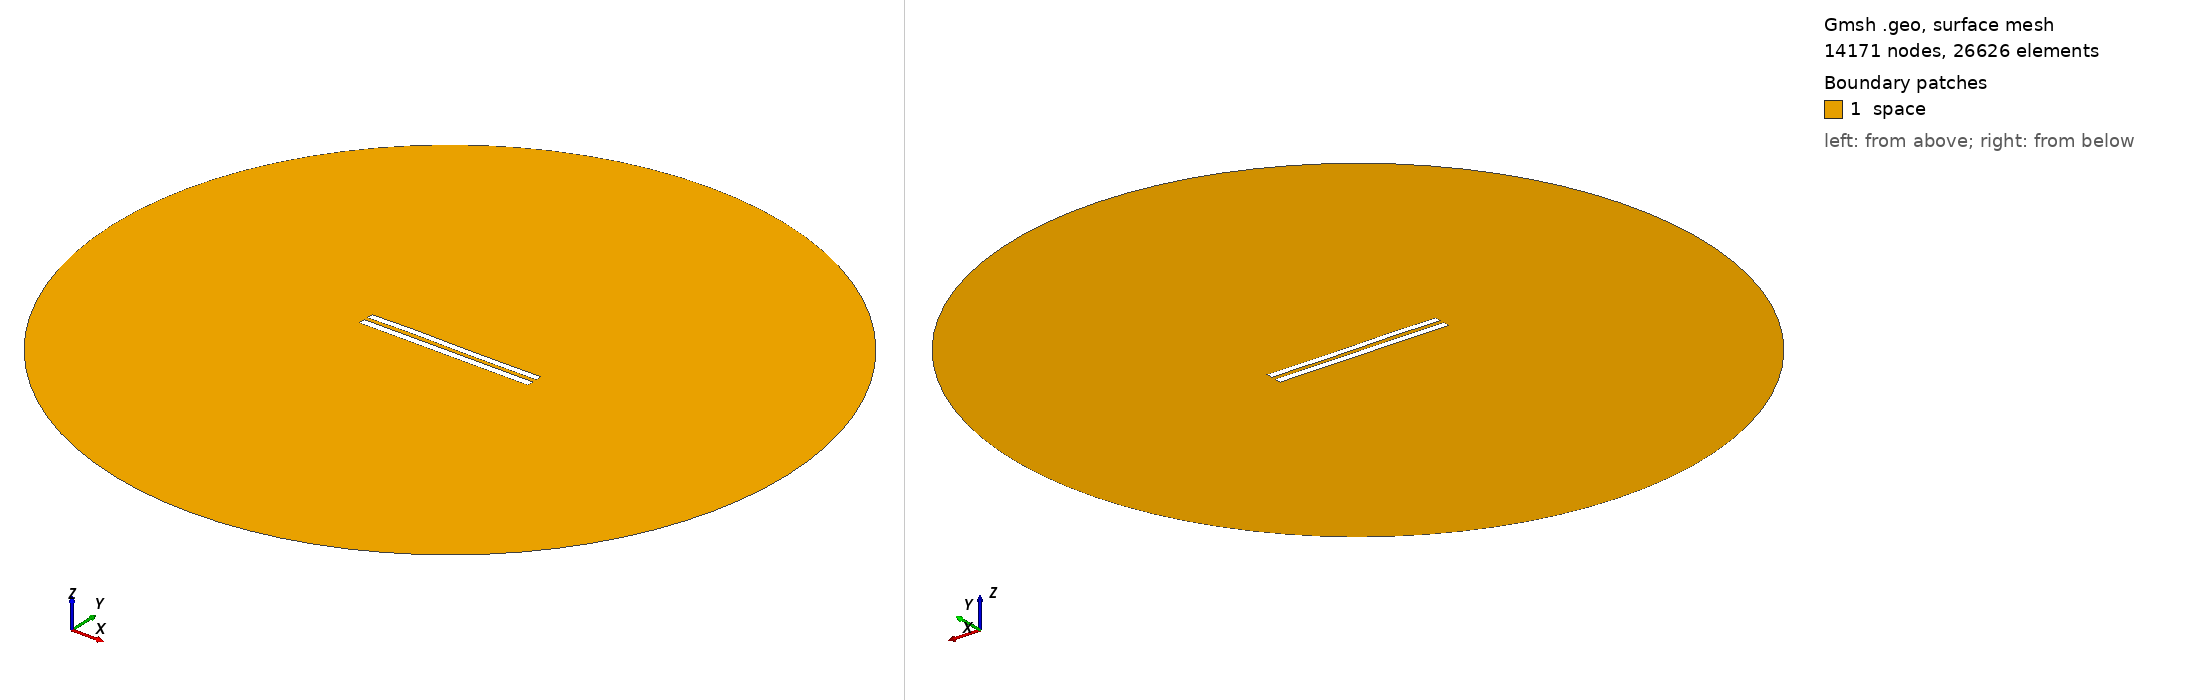

Gmsh geometry script, surface-meshed: 14171 nodes, 26626 surface elements. Boundary patches (legend numbers): 1 space. Left view from above one corner, right view from below the opposite corner. Legend entries are the model's physical surfaces. The drawing asked Gmsh for element sizes between 1% and 20% of the model's largest extent; the script's own settings can give other sizes.

=== 6099.geo (drawn) ===
//---------------------------------------
// Geometry kernel
//---------------------------------------

SetFactory("OpenCASCADE");



//---------------------------------------
// Parameters of the geometry
//---------------------------------------

// Overetch of the upper plate
overetch = 0.125;

// Distance between the plates
distance = 2.5;

// Discretization over the x axis (for the deformation)
nx = 50; 

// Length of the plate
L = 100 - overetch; 

// Number of modes
n = 4; 

// 1st mode coefficient
coeff(1) = 0.07499999999999998;
beta(1) = 0.596864 * 3.1415926535 / L;

// 2nd mode coefficient
coeff(2) = 0.07499999999999998;
beta(2) = 1.49418 * 3.1415926535 / L;

// 3rd mode coefficient
coeff(3) = 0.15;
beta(3) = 2.50025 * 3.1415926535 / L;

// 4th mode coefficient
coeff(4) = 0.07499999999999998;
beta(4) = 3.49999 * 3.1415926535 / L;



//---------------------------------------
// Upper plate (deformed rectangle)
//---------------------------------------

// Coordiantes of the upper plate
xmin = -50;
xmax = 50 - overetch;

// Height of the upper plate
yheight = 4 - 2 * overetch;

// Indexes of the points
UpperID[] = {};
LowerID[] = {};
LeftID[] = {};
RightID[] = {};

// Point index
p = 1;

// Horizontal edges
For i In {1:nx}
    x = xmin + (i-1)*(xmax - xmin)/(nx-1);

    y_bottom = distance / 2 + overetch;
    For j In {1:n}
        C = (Cosh(beta(j)*L) + Cos(beta(j)*L)) / (Sinh(beta(j)*L) + Sin(beta(j)*L));
        y_bottom  = y_bottom + coeff(j) * (Cosh(beta(j)*(x+50)) - Cos(beta(j)*(x+50)) - C * (Sinh(beta(j)*(x+50)) - Sin(beta(j)*(x+50))));
    EndFor

    y_top = y_bottom + yheight;

    Point(p) = {x, y_top, 0, 1.0};
    UpperID[i] = p;
    p = p + 1;

    Point(p) = {x, y_bottom, 0, 1.0};
    LowerID[i] = p;
    p = p + 1;
EndFor

// Create point lists
UpperPts[] = {}; LowerPts[] = {};
For i In {1:nx}
  UpperPts[] += {UpperID[i]};
  LowerPts[] += {LowerID[i]};
EndFor

// Build splines
Spline(1) = {UpperPts[]};
Spline(2) = {LowerPts[]};
Line(3) = {LowerPts[nx-1], UpperPts[nx-1]};
Line(4) = {LowerPts[0], UpperPts[0]};

// Build the plane surface
Curve Loop(1) = {2, 3, -1, -4};
Plane Surface(1) = {1};



//---------------------------------------
// Lower plate (rectangle)
//---------------------------------------

// Vertices
Point(1001) = {-50, -1, 0, 1.0};
Point(1002) = { 50, -1, 0, 1.0};
Point(1003) = { 50,  -5, 0, 1.0};
Point(1004) = {-50,  -5, 0, 1.0};

// Edges
Line(5) = {1001, 1002};
Line(6) = {1002, 1003};
Line(7) = {1003, 1004};
Line(8) = {1004, 1001};

// Plane surface
Line Loop(2) = {5, 6, 7, 8};
Plane Surface(2) = {2}; 



//---------------------------------------
// Outer (fictious) boundary
//---------------------------------------

// Points
Point(1005) = {0, 0, 0};       // Center
Point(1006) = {200, 0, 0};     // Start point
Point(1007) = {0, 200, 0};     // 90 degrees
Point(1008) = {-200, 0, 0};    // 180 degrees
Point(1009) = {0, -200, 0};    // 270 degrees

// Circle arcs (each needs start, center, end)
Circle(9) = {1006, 1005, 1007};
Circle(10) = {1007, 1005, 1008};
Circle(11) = {1008, 1005, 1009};
Circle(12) = {1009, 1005, 1006};

// Plane surface for the entire domain
Curve Loop(3) = {9, 10, 11, 12};
Surface(3) = {3};

// Subtract the plates from the whole domain to obtain the actual domain where we want to solve the equations
BooleanDifference{ Surface{3}; Delete; }{ Surface{1}; Surface{2}; Delete; }




//---------------------------------------
// Transfinite Lines/Curves
//---------------------------------------

// Set the number of points on the boundaries
r = 7;

// Plates
Transfinite Curve {1, 2} = 50*r Using Progression 1;
Transfinite Curve {3, 4} = 2*r Using Progression 1;
Transfinite Line {5, 7} = 50*r Using Progression 1;
Transfinite Line {6, 8} = 2*r Using Progression 1;

// Outer boundary
Transfinite Line {9, 10, 11, 12} = 20 Using Progression 1;



//---------------------------------------
// Physical groups
//---------------------------------------                

// Physical curves (boundaries)
Physical Line("force_segment", 10) = {2};
Physical Line("upper_plate", 11) = {1, 3, 4};
Physical Line("lower_plate", 12) = {5, 6, 7, 8};
Physical Line("boundary", 20) = {9, 10, 11, 12};

// Physical Surfaces
Physical Surface("space", 30) = {3};



//---------------------------------------
// 6. Generate the Mesh
//---------------------------------------

// 2D mesh generation
Mesh 2;
